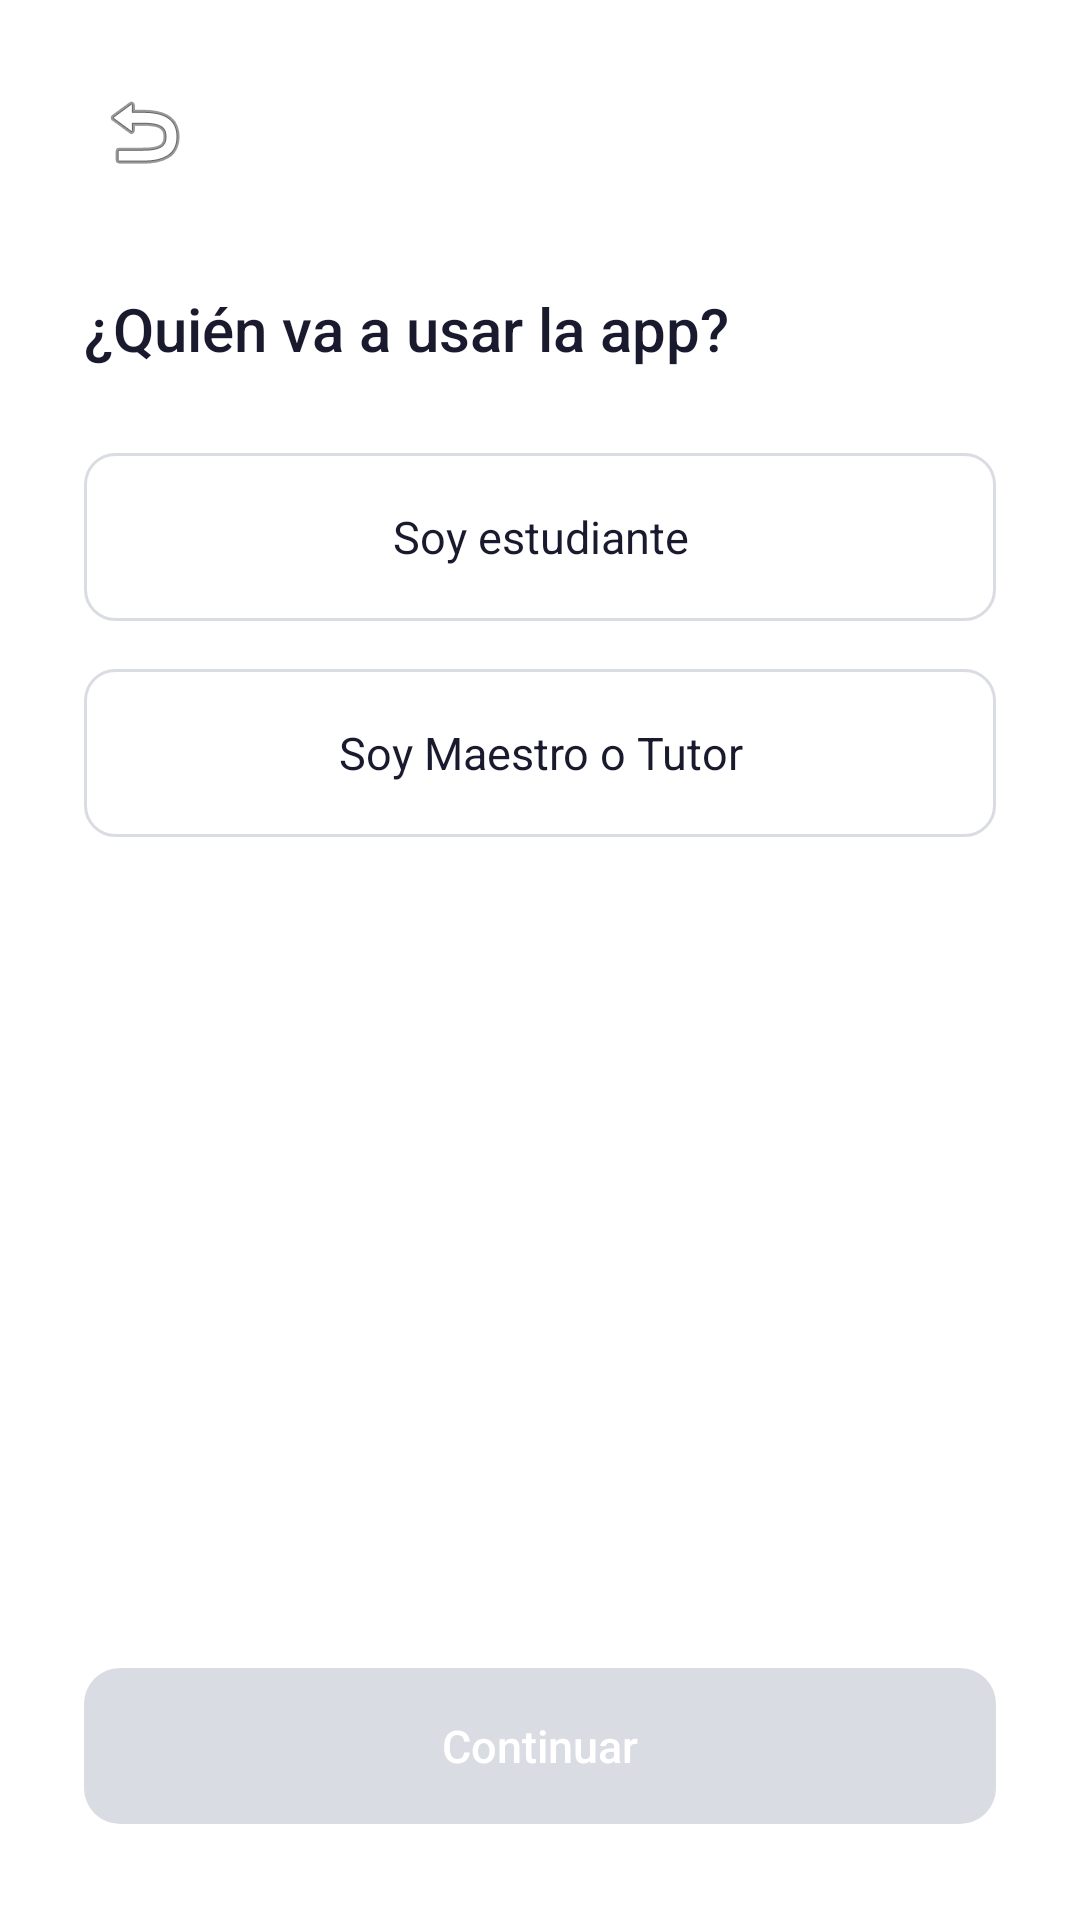

This screen was rendered from an Android layout file. Write that file and the resources it references.
<!-- AndroidManifest.xml: application theme Theme.AprendeConmigo -->
<!-- res/layout/activity_seleccion_persona.xml -->
<?xml version="1.0" encoding="utf-8"?>
<LinearLayout xmlns:android="http://schemas.android.com/apk/res/android"
    xmlns:tools="http://schemas.android.com/tools"
    android:layout_width="match_parent"
    android:layout_height="match_parent"
    android:background="@color/ac_background"
    android:orientation="vertical"
    android:paddingHorizontal="28dp"
    android:paddingTop="24dp"
    tools:context=".SeleccionPersonaActivity">

    <ImageButton
        android:id="@+id/btnBack"
        android:layout_width="40dp"
        android:layout_height="40dp"
        android:background="?attr/selectableItemBackgroundBorderless"
        android:contentDescription="@string/continuar"
        android:src="@android:drawable/ic_menu_revert" />

    <TextView
        android:layout_width="wrap_content"
        android:layout_height="wrap_content"
        android:layout_marginTop="32dp"
        android:fontFamily="sans-serif-medium"
        android:text="@string/quien_va_a_usar_la_app"
        android:textColor="@color/ac_text_primary"
        android:textSize="20sp" />

    <TextView
        android:id="@+id/optEstudiante"
        android:layout_width="match_parent"
        android:layout_height="56dp"
        android:layout_marginTop="28dp"
        android:background="@drawable/bg_option_unselected"
        android:gravity="center"
        android:text="@string/soy_estudiante"
        android:textColor="@color/ac_text_primary"
        android:textSize="15sp" />

    <TextView
        android:id="@+id/optMaestro"
        android:layout_width="match_parent"
        android:layout_height="56dp"
        android:layout_marginTop="16dp"
        android:background="@drawable/bg_option_unselected"
        android:gravity="center"
        android:text="@string/soy_maestro_tutor"
        android:textColor="@color/ac_text_primary"
        android:textSize="15sp" />

    <Space
        android:layout_width="0dp"
        android:layout_height="0dp"
        android:layout_weight="1" />

    <Button
        android:id="@+id/btnContinuar"
        android:layout_width="match_parent"
        android:layout_height="52dp"
        android:layout_marginBottom="32dp"
        android:background="@drawable/bg_button_primary_disabled"
        android:enabled="false"
        android:text="@string/continuar"
        android:textAllCaps="false"
        android:textColor="@color/white"
        android:textSize="15sp" />

</LinearLayout>
<!-- resources referenced by this layout -->
<resources>
  <color name="ac_background">#FFFFFF</color>
  <color name="ac_text_primary">#1A1A2E</color>
  <color name="white">#FFFFFFFF</color>
  <!-- drawable bg_button_primary_disabled (drawable) -->
  <?xml version="1.0" encoding="utf-8"?>
  <shape xmlns:android="http://schemas.android.com/apk/res/android">
      <solid android:color="@color/ac_gray_border" />
      <corners android:radius="12dp" />
  </shape>
  <!-- drawable bg_option_unselected (drawable) -->
  <?xml version="1.0" encoding="utf-8"?>
  <shape xmlns:android="http://schemas.android.com/apk/res/android">
      <solid android:color="@color/white" />
      <corners android:radius="10dp" />
      <stroke android:width="1dp" android:color="@color/ac_gray_border" />
  </shape>
  <string name="continuar">Continuar</string>
  <string name="quien_va_a_usar_la_app">¿Quién va a usar la app?</string>
  <string name="soy_estudiante">Soy estudiante</string>
  <string name="soy_maestro_tutor">Soy Maestro o Tutor</string>
  <style name="Theme.AprendeConmigo" parent="Base.Theme.AprendeConmigo" />
  <color name="ac_gray_border">#DADCE3</color>
  <style name="Base.Theme.AprendeConmigo" parent="Theme.Material3.DayNight.NoActionBar">
          <item name="colorPrimary">@color/ac_navy</item>
          <item name="colorPrimaryDark">@color/ac_navy_dark</item>
          <item name="colorAccent">@color/ac_teal</item>
          <item name="android:statusBarColor">@color/ac_background</item>
          <item name="android:windowLightStatusBar">true</item>
          <item name="android:navigationBarColor">@color/ac_background</item>
      </style>
  <color name="ac_navy">#1B2A6B</color>
  <color name="ac_navy_dark">#111C4A</color>
  <color name="ac_teal">#2EC4B6</color>
</resources>
